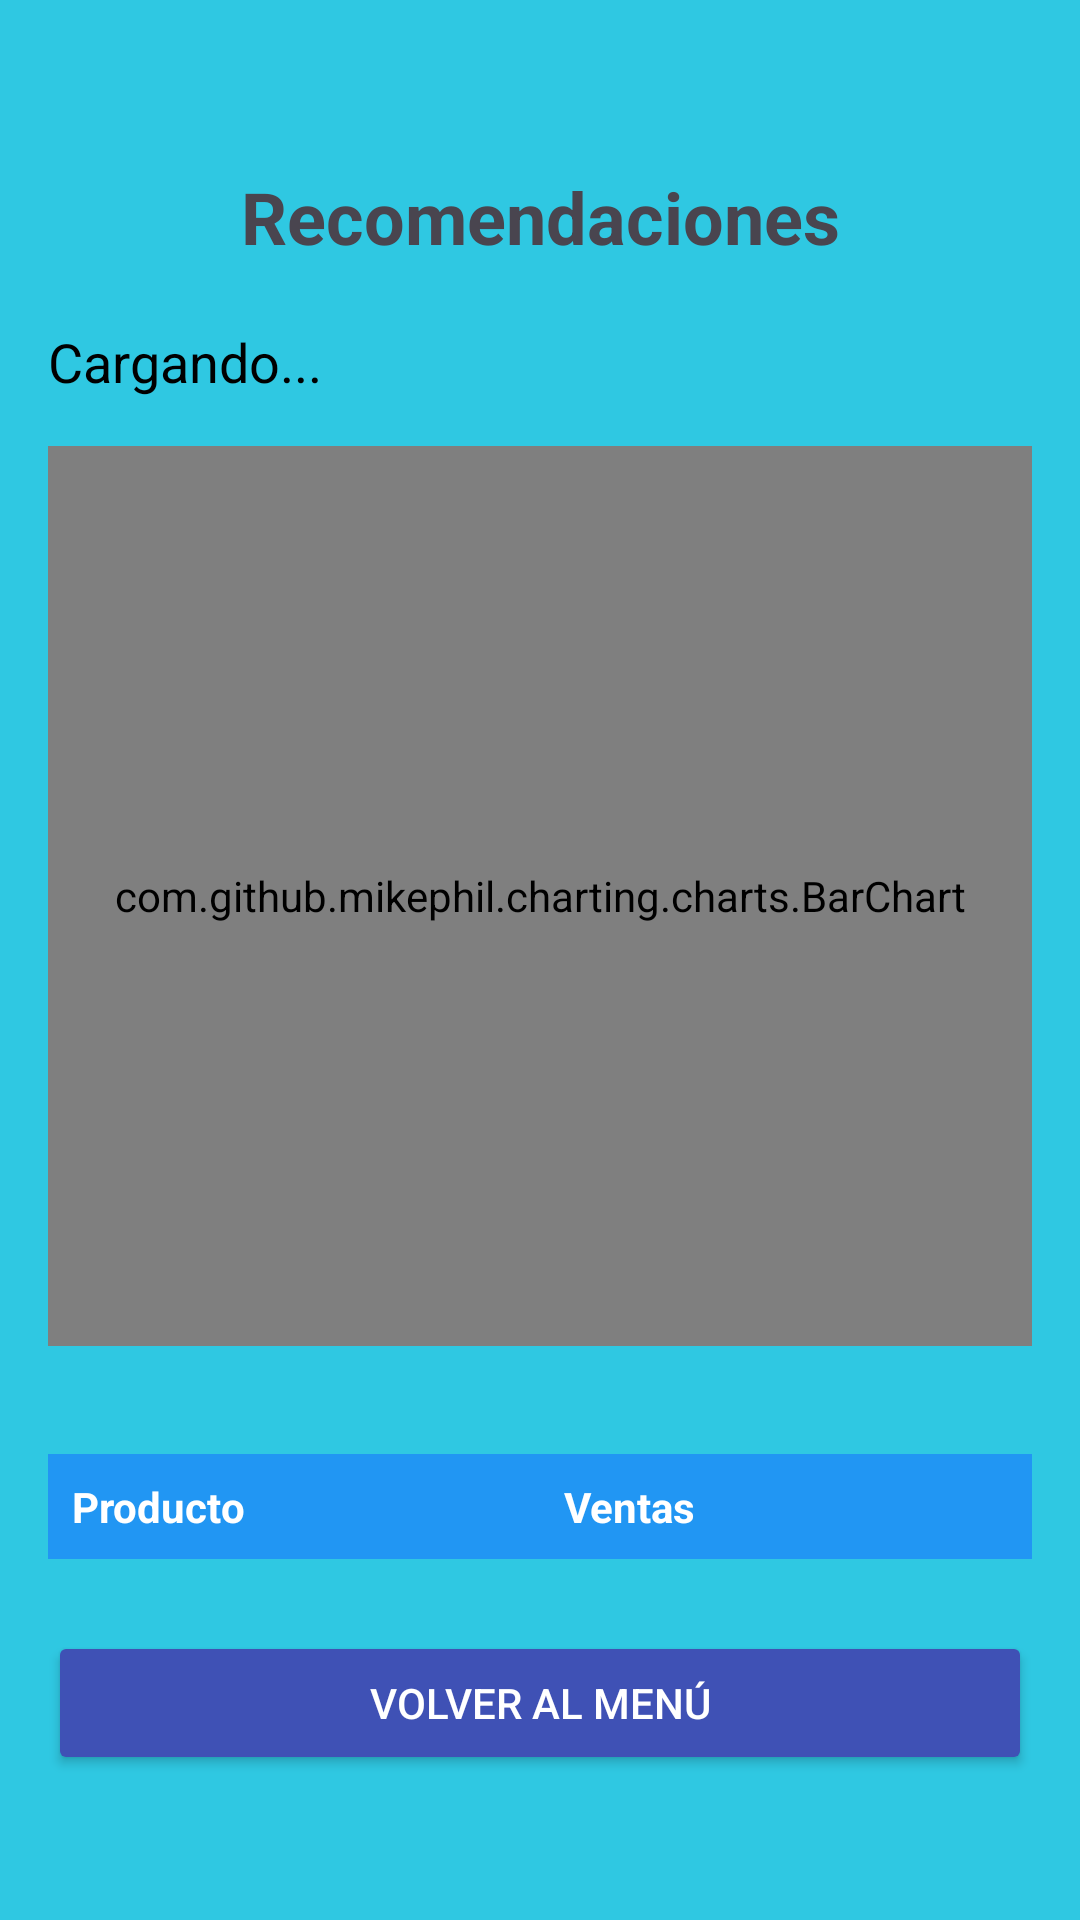

Layout XML and referenced resources for this Android screen:
<!-- AndroidManifest.xml: application theme Theme.MinSupGest -->
<!-- res/layout/activity_recomendaciones.xml -->
<?xml version="1.0" encoding="utf-8"?>
<ScrollView xmlns:android="http://schemas.android.com/apk/res/android"
    android:id="@+id/svActivity"
    android:layout_width="match_parent"
    android:layout_height="match_parent"
    android:fillViewport="true"
    android:background="#2FC8E2">

    <LinearLayout
        android:layout_width="match_parent"
        android:layout_height="wrap_content"
        android:orientation="vertical"
        android:paddingTop="40dp"
        android:padding="16dp">

        <TextView
            android:id="@+id/txtRecommendations"
            android:layout_width="match_parent"
            android:layout_height="wrap_content"
            android:paddingTop="40dp"
            android:text="Recomendaciones"
            android:textAlignment="center"
            android:textSize="24sp"
            android:textStyle="bold" />

        <TextView
            android:id="@+id/txtResumenRecomendacion"
            android:layout_width="match_parent"
            android:layout_height="wrap_content"
            android:layout_marginBottom="16dp"
            android:paddingTop="20dp"
            android:text="Cargando..."
            android:textColor="@android:color/black"
            android:textSize="18sp" />

        <com.github.mikephil.charting.charts.BarChart
            android:id="@+id/barChartRecomendaciones"
            android:layout_width="match_parent"
            android:layout_height="300dp"
            android:layout_marginBottom="16dp" />

        <TableLayout
            android:id="@+id/tblRecomendaciones"
            android:layout_width="match_parent"
            android:layout_height="wrap_content"
            android:paddingTop="20dp"
            android:stretchColumns="1">

            <TableRow>

                <TextView
                    android:layout_width="0dp"
                    android:layout_height="wrap_content"
                    android:layout_weight="1"
                    android:background="#2196F3"
                    android:padding="8dp"
                    android:text="Producto"
                    android:textColor="@android:color/white"
                    android:textStyle="bold" />

                <TextView
                    android:layout_width="0dp"
                    android:layout_height="wrap_content"
                    android:layout_weight="1"
                    android:background="#2196F3"
                    android:padding="8dp"
                    android:text="Ventas"
                    android:textColor="@android:color/white"
                    android:textStyle="bold" />
            </TableRow>
        </TableLayout>

        <Button
            android:id="@+id/btnVolverAlMenu"
            android:layout_width="match_parent"
            android:layout_height="wrap_content"
            android:layout_marginTop="24dp"
            android:backgroundTint="#3F51B5"
            android:text="Volver al menú"
            android:textColor="@android:color/white" />
    </LinearLayout>
</ScrollView>
<!-- resources referenced by this layout -->
<resources>
  <style name="Theme.MinSupGest" parent="Base.Theme.MinSupGest" />
  <style name="Base.Theme.MinSupGest" parent="Theme.Material3.DayNight.NoActionBar">
          
          
      </style>
</resources>
